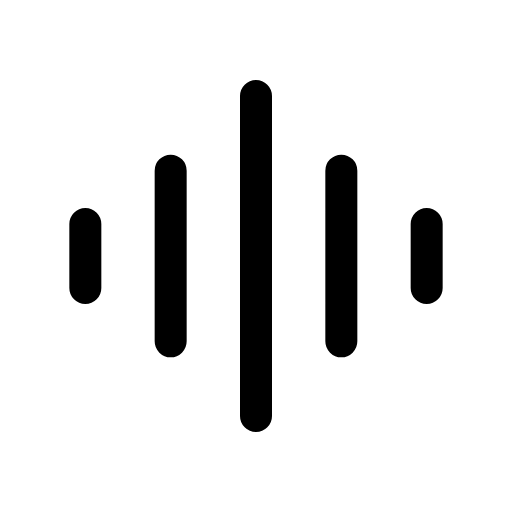
t = 0.00 s
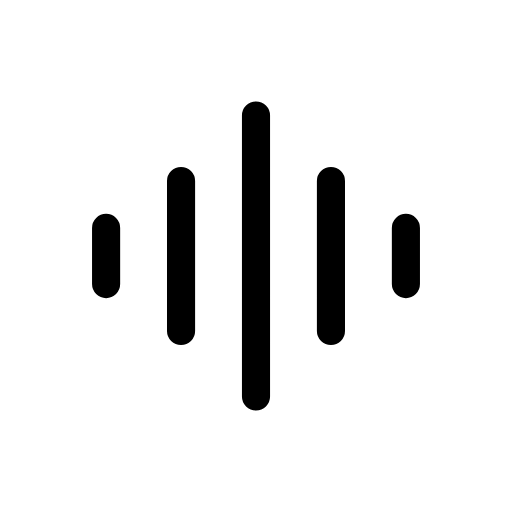
t = 0.12 s
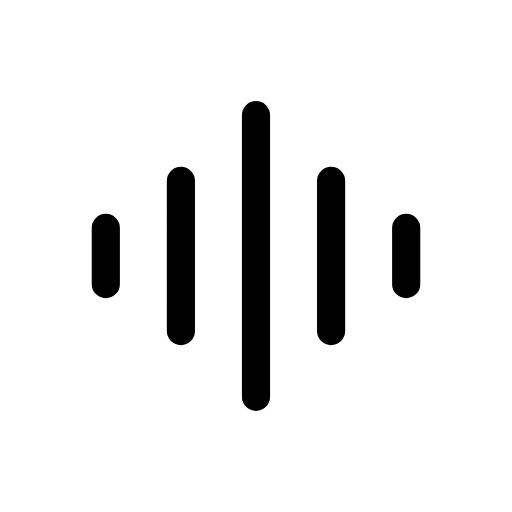
t = 0.25 s
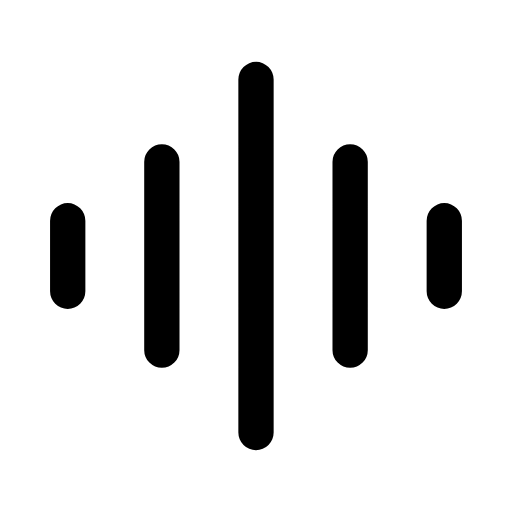
t = 0.35 s
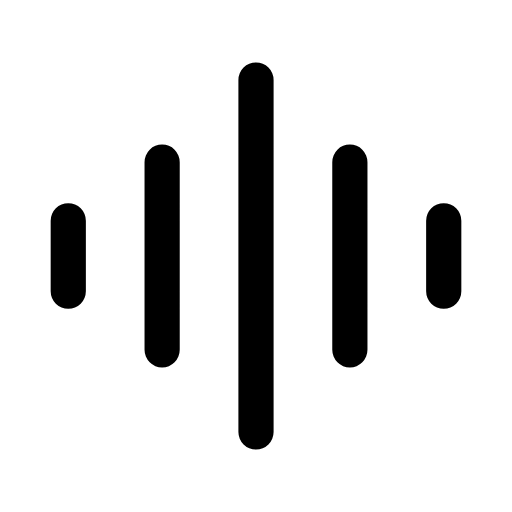
t = 0.46 s
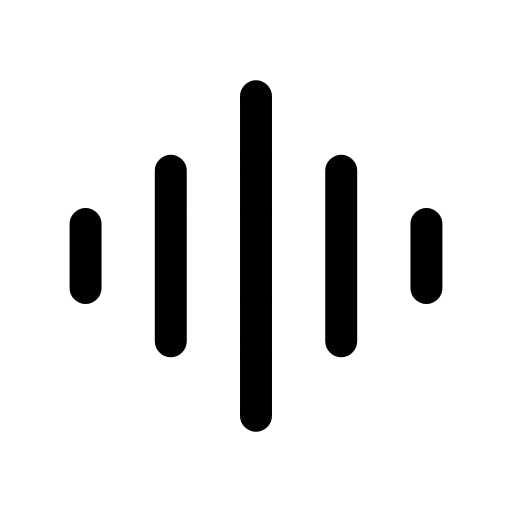
t = 0.58 s

The animated SVG that drew these frames (rendered in a browser with its animation timeline set to each time). Animation: 1 CSS @keyframes rule; one cycle of 0.70 s, repeats indefinitely.

<svg xmlns="http://www.w3.org/2000/svg" viewBox="0 0 24 24" width="24" height="24" class="rd-a-audio-lines" data-rd-animate="hover"><style>.rd-a-audio-lines{overflow:visible}.rd-a-audio-lines *{transform-box:view-box}.rd-a-audio-lines .a{transform-origin:12px 12px}@media (prefers-reduced-motion:no-preference){.rd-a-audio-lines[data-rd-animate="hover"]:hover .a,:hover>.rd-a-audio-lines[data-rd-animate="parent"] .a,.rd-a-audio-lines[data-rd-animate="play"] .a,.rd-a-audio-lines[data-rd-animate="loop"] .a{animation:rd-audio-lines-m calc(0.7s*var(--rd-speed,1)) cubic-bezier(.34,1.3,.5,1)}.rd-a-audio-lines[data-rd-animate="loop"] *{animation-iteration-count:infinite!important}@keyframes rd-audio-lines-m{0%,100%{scale:1}35%{scale:.88}65%{scale:1.1}}}</style><g fill="none" stroke="currentColor" stroke-linecap="round" stroke-linejoin="round" stroke-width="1.5"><g class="a"><path d="M4 10.5v3M8 8v8M12 4.5v15M16 8v8M20 10.5v3"/></g></g></svg>
